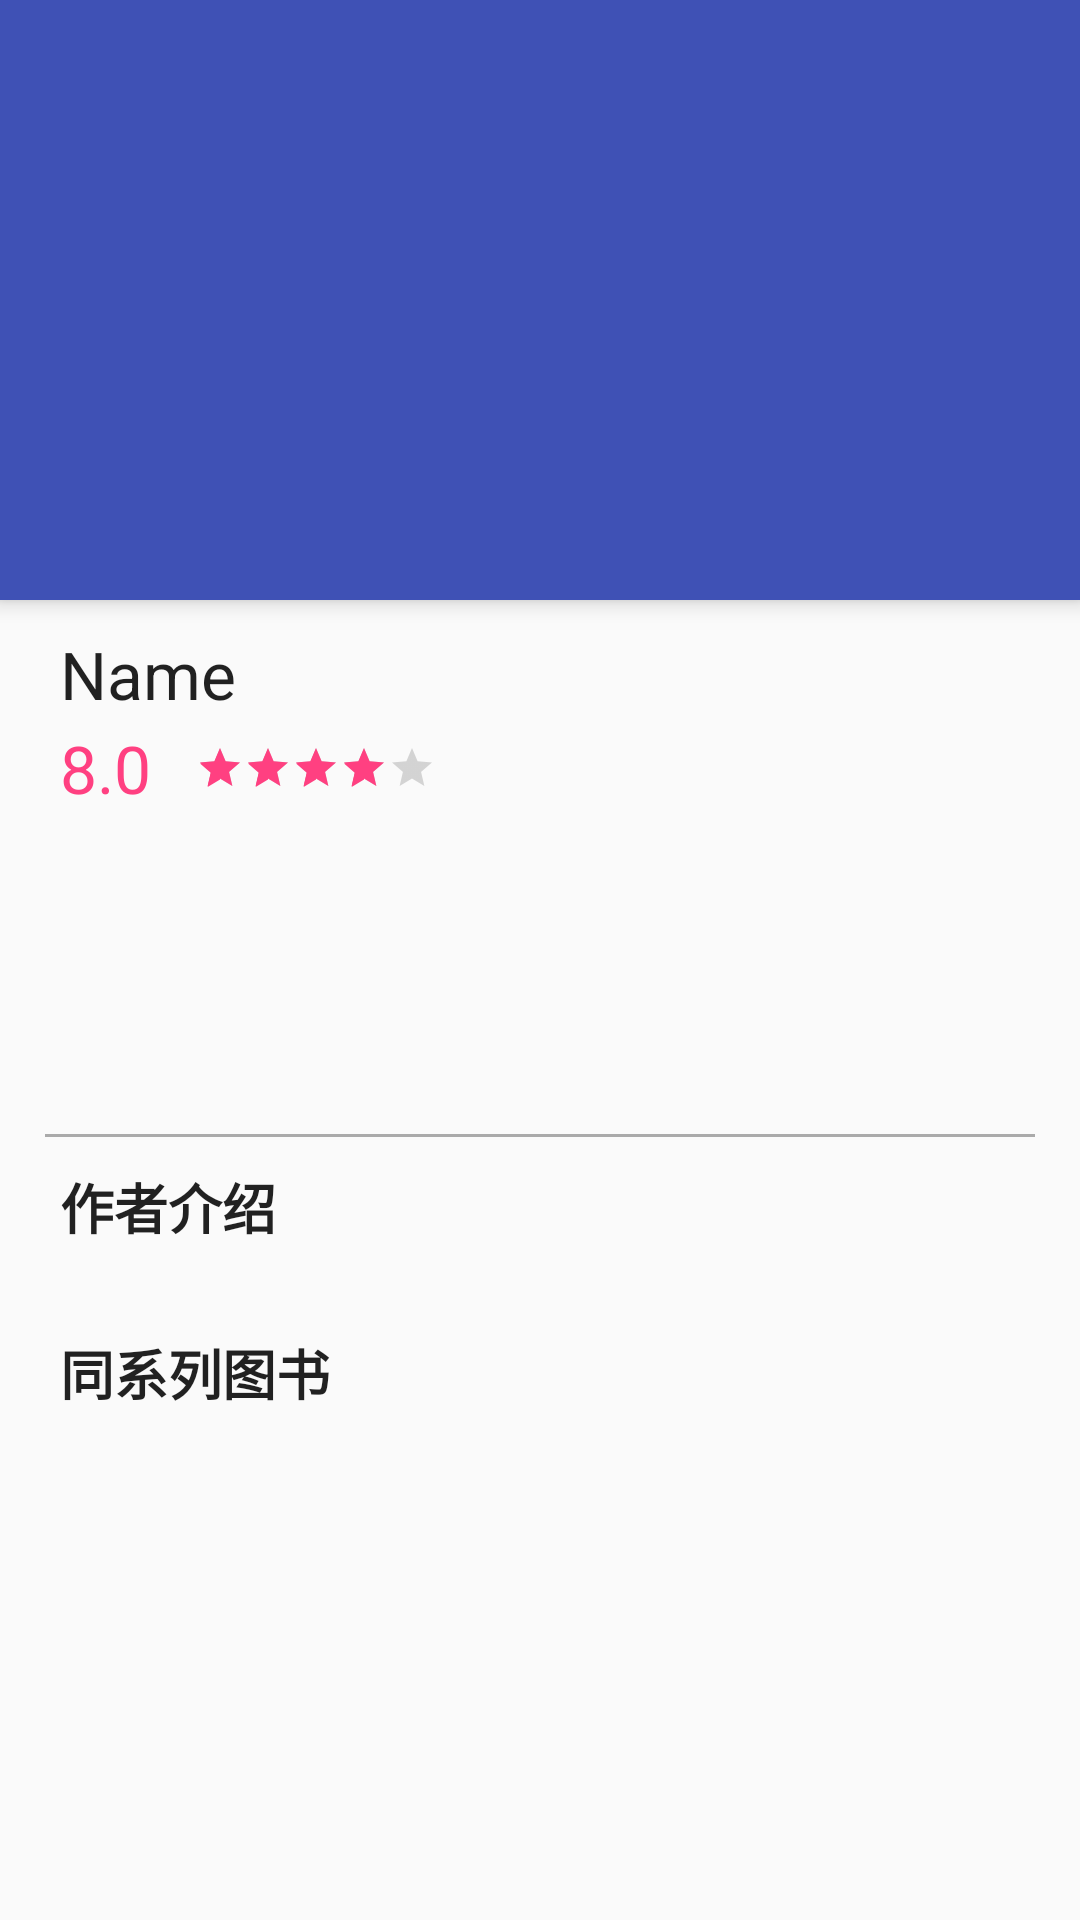

Android layout source for this screen:
<!-- AndroidManifest.xml: activity theme AppTheme.NoActionBar -->
<!-- res/layout/activity_book_detail.xml -->
<?xml version="1.0" encoding="utf-8"?>
<android.support.design.widget.CoordinatorLayout xmlns:android="http://schemas.android.com/apk/res/android"
    xmlns:app="http://schemas.android.com/apk/res-auto"
    xmlns:tools="http://schemas.android.com/tools"
    android:layout_width="match_parent"
    android:layout_height="match_parent"
    tools:context="com.example.liuhaoyuan.simplereader.movie.view.MovieHumanDetailActivity">

    <android.support.design.widget.AppBarLayout
        android:layout_width="match_parent"
        android:layout_height="wrap_content">

        <android.support.design.widget.CollapsingToolbarLayout
            android:layout_width="match_parent"
            android:layout_height="wrap_content"
            android:fitsSystemWindows="true"
            app:contentScrim="?attr/colorPrimary"
            app:layout_scrollFlags="snap|scroll"
            app:title="">

            <ImageView
                android:id="@+id/iv_poster"
                android:layout_width="match_parent"
                android:layout_height="200dp"
                android:scaleType="centerCrop"
                app:layout_collapseMode="parallax" />

            <android.support.v7.widget.Toolbar
                android:id="@+id/toolbar"
                android:layout_width="match_parent"
                android:layout_height="wrap_content"
                app:layout_collapseMode="pin" />
        </android.support.design.widget.CollapsingToolbarLayout>
    </android.support.design.widget.AppBarLayout>

    <android.support.v4.widget.NestedScrollView
        android:layout_width="match_parent"
        android:layout_height="match_parent"
        app:layout_behavior="@string/appbar_scrolling_view_behavior">

        <LinearLayout
            android:layout_width="match_parent"
            android:layout_height="match_parent"
            android:orientation="vertical">

            <TextView
                android:id="@+id/tv_title"
                android:layout_width="match_parent"
                android:layout_height="wrap_content"
                android:paddingBottom="2dp"
                android:paddingLeft="20dp"
                android:paddingTop="10dp"
                android:text="Name"
                android:textColor="?android:attr/textColorPrimary"
                android:textSize="22sp" />

            <LinearLayout
                android:layout_width="match_parent"
                android:layout_height="wrap_content"
                android:paddingBottom="5dp"
                android:orientation="horizontal">

                <TextView
                    android:id="@+id/tv_rating"
                    android:layout_width="wrap_content"
                    android:layout_height="wrap_content"
                    android:layout_gravity="center_vertical"
                    android:paddingLeft="20dp"
                    android:paddingRight="15dp"
                    android:text="8.0"
                    android:textColor="?attr/colorAccent"
                    android:textSize="22sp" />

                <RatingBar
                    android:id="@+id/rating_bar"
                    style="@style/Widget.AppCompat.RatingBar.Small"
                    android:layout_width="wrap_content"
                    android:layout_height="wrap_content"
                    android:layout_gravity="center_vertical"
                    android:rating="4" />
            </LinearLayout>

            <TextView
                android:id="@+id/tv_origin_title"
                style="@style/SecondaryInfo"
                />

            <TextView
                android:id="@+id/tv_author"
                style="@style/SecondaryInfo"
                />

            <TextView
                android:id="@+id/tv_pubdate"
                style="@style/SecondaryInfo"
                />
            <TextView
                android:id="@+id/tv_publisher"
                style="@style/SecondaryInfo"
                />
            <View
                android:layout_width="match_parent"
                android:layout_marginLeft="15dp"
                android:layout_marginTop="5dp"
                android:layout_marginBottom="5dp"
                android:layout_marginRight="15dp"
                android:background="@android:color/darker_gray"
                android:layout_height="1dp"/>

            <TextView
                style="@style/SubTitle"
                android:paddingBottom="5dp"
                android:paddingLeft="20dp"
                android:paddingTop="5dp"
                android:text="作者介绍" />

            <TextView
                android:id="@+id/tv_author_intro"
                android:layout_width="match_parent"
                android:layout_height="wrap_content"
                android:paddingLeft="20dp"
                android:paddingRight="20dp"
                android:textSize="14sp" />

            <TextView
                style="@style/SubTitle"
                android:paddingBottom="5dp"
                android:paddingLeft="20dp"
                android:paddingTop="5dp"
                android:text="同系列图书" />

            <android.support.v7.widget.RecyclerView
                android:id="@+id/lv_series"
                android:layout_width="match_parent"
                android:layout_height="wrap_content" />
        </LinearLayout>
    </android.support.v4.widget.NestedScrollView>

</android.support.design.widget.CoordinatorLayout>
<!-- resources referenced by this layout -->
<resources>
  <style name="SecondaryInfo">
          <item name="android:layout_width">match_parent</item>
          <item name="android:layout_height">wrap_content</item>
          <item name="android:paddingBottom">2dp</item>
          <item name="android:paddingLeft">20dp</item>
          <item name="android:paddingTop">2dp</item>
          <item name="android:textSize">15sp</item>
      </style>
  <style name="SubTitle">
          <item name="android:layout_width">match_parent</item>
          <item name="android:layout_height">wrap_content</item>
          <item name="android:paddingLeft">20dp</item>
          <item name="android:textColor">?android:attr/textColorPrimary</item>
          <item name="android:textSize">18sp</item>
          <item name="android:textStyle">bold</item>
      </style>
  <style name="AppTheme.NoActionBar" parent="AppTheme">
          <item name="windowActionBar">false</item>
          <item name="windowNoTitle">true</item>
      </style>
  <style name="AppTheme" parent="Theme.AppCompat.Light.DarkActionBar">
          
          <item name="colorPrimary">@color/colorPrimary</item>
          <item name="colorPrimaryDark">@color/colorPrimaryDark</item>
          <item name="colorAccent">@color/colorAccent</item>
      </style>
  <color name="colorPrimary">#3F51B5</color>
  <color name="colorPrimaryDark">#303F9F</color>
  <color name="colorAccent">#FF4081</color>
</resources>
